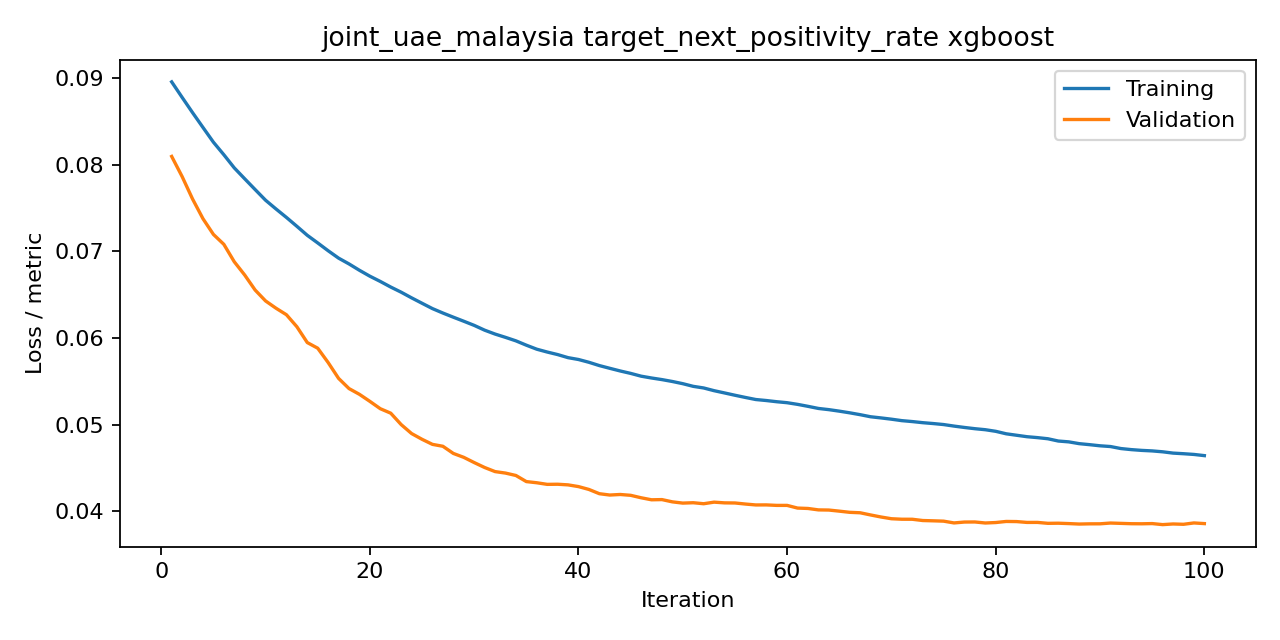

The file beside this chart, header and first rows:
iteration, train, valid, metric
1, 0.08957, 0.08096, rmse
2, 0.08778, 0.07864, rmse
3, 0.08602, 0.07605, rmse
4, 0.0843, 0.07377, rmse
5, 0.0826, 0.07196, rmse
6, 0.08116, 0.07081, rmse
7, 0.07964, 0.0688, rmse
8, 0.07838, 0.06727, rmse
9, 0.07713, 0.06553, rmse
10, 0.0759, 0.06428, rmse
11, 0.07489, 0.06344, rmse
12, 0.07392, 0.06268, rmse
13, 0.07289, 0.0613, rmse
14, 0.07185, 0.05947, rmse
15, 0.07097, 0.05882, rmse
16, 0.07007, 0.05716, rmse
17, 0.06922, 0.05534, rmse
18, 0.06855, 0.05416, rmse
19, 0.06781, 0.05349, rmse
20, 0.06713, 0.05268, rmse
21, 0.06653, 0.05183, rmse
22, 0.06588, 0.05132, rmse
23, 0.06528, 0.05, rmse
24, 0.06463, 0.04897, rmse
25, 0.06401, 0.0483, rmse
26, 0.06339, 0.04772, rmse
27, 0.06288, 0.0475, rmse
28, 0.0624, 0.04667, rmse
29, 0.06193, 0.04622, rmse
30, 0.06146, 0.04562, rmse
31, 0.0609, 0.04505, rmse
32, 0.06045, 0.04458, rmse
33, 0.06007, 0.0444, rmse
34, 0.05967, 0.04413, rmse
35, 0.05917, 0.04342, rmse
36, 0.0587, 0.04329, rmse
37, 0.05838, 0.0431, rmse
38, 0.05808, 0.04312, rmse
39, 0.05773, 0.04304, rmse
40, 0.05752, 0.04284, rmse
41, 0.05719, 0.04251, rmse
42, 0.05681, 0.04202, rmse
43, 0.0565, 0.04187, rmse
44, 0.05619, 0.04193, rmse
45, 0.05591, 0.04184, rmse
46, 0.05559, 0.04155, rmse
47, 0.05538, 0.04132, rmse
48, 0.05519, 0.04134, rmse
49, 0.05498, 0.04108, rmse
50, 0.05472, 0.04094, rmse
51, 0.05442, 0.04098, rmse
52, 0.05423, 0.04087, rmse
53, 0.05392, 0.04105, rmse
54, 0.05365, 0.04097, rmse
55, 0.05339, 0.04095, rmse
56, 0.05313, 0.04083, rmse
57, 0.05289, 0.04072, rmse
58, 0.05278, 0.04073, rmse
59, 0.05264, 0.04067, rmse
60, 0.05253, 0.04067, rmse
... 40 more rows
